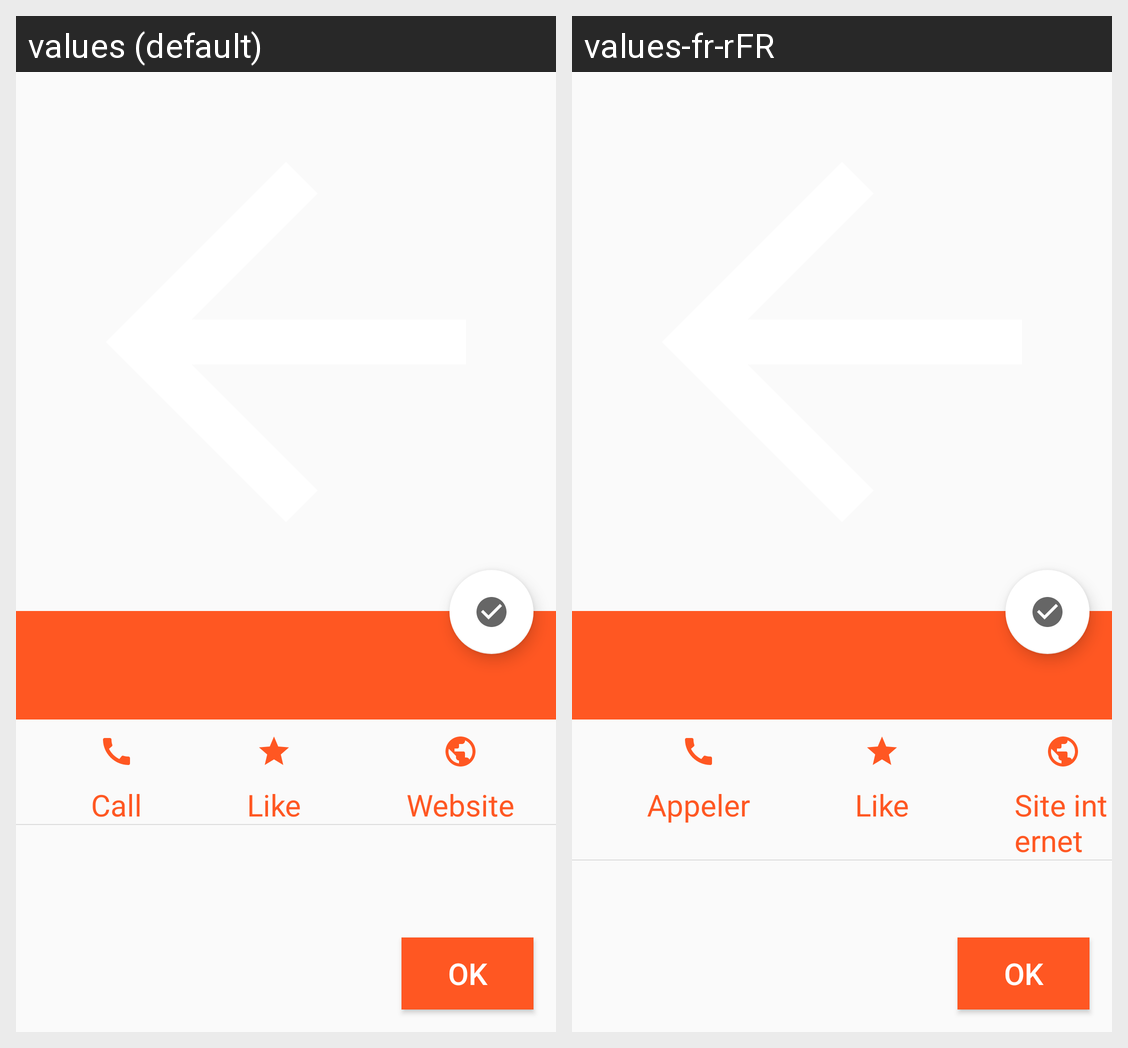

Translations of the strings shown on this Android screen, per locale in the grid:
Android screen res/layout/activity_on_click_restaurant.xml rendered under 2 locales, left to right: values (default), values-fr-rFR. Device: Nexus 5 (rendered at 1080×1920; each locale shown at half size, 540×960, under a caption strip naming it); theme AppTheme.NoActionBar.
Strings drawn on this screen, with the default value and each locale's value (text and hints the layout hard-codes, and strings that could not be matched under every locale, appear in the picture but are not listed):

call
  values: Call
  values-fr-rFR: Appeler

like
  values: Like
  values-fr-rFR: Like  [not translated; the default value is used]

website
  values: Website
  values-fr-rFR: Site internet

ok
  values: OK
  values-fr-rFR: OK  [not translated; the default value is used]
